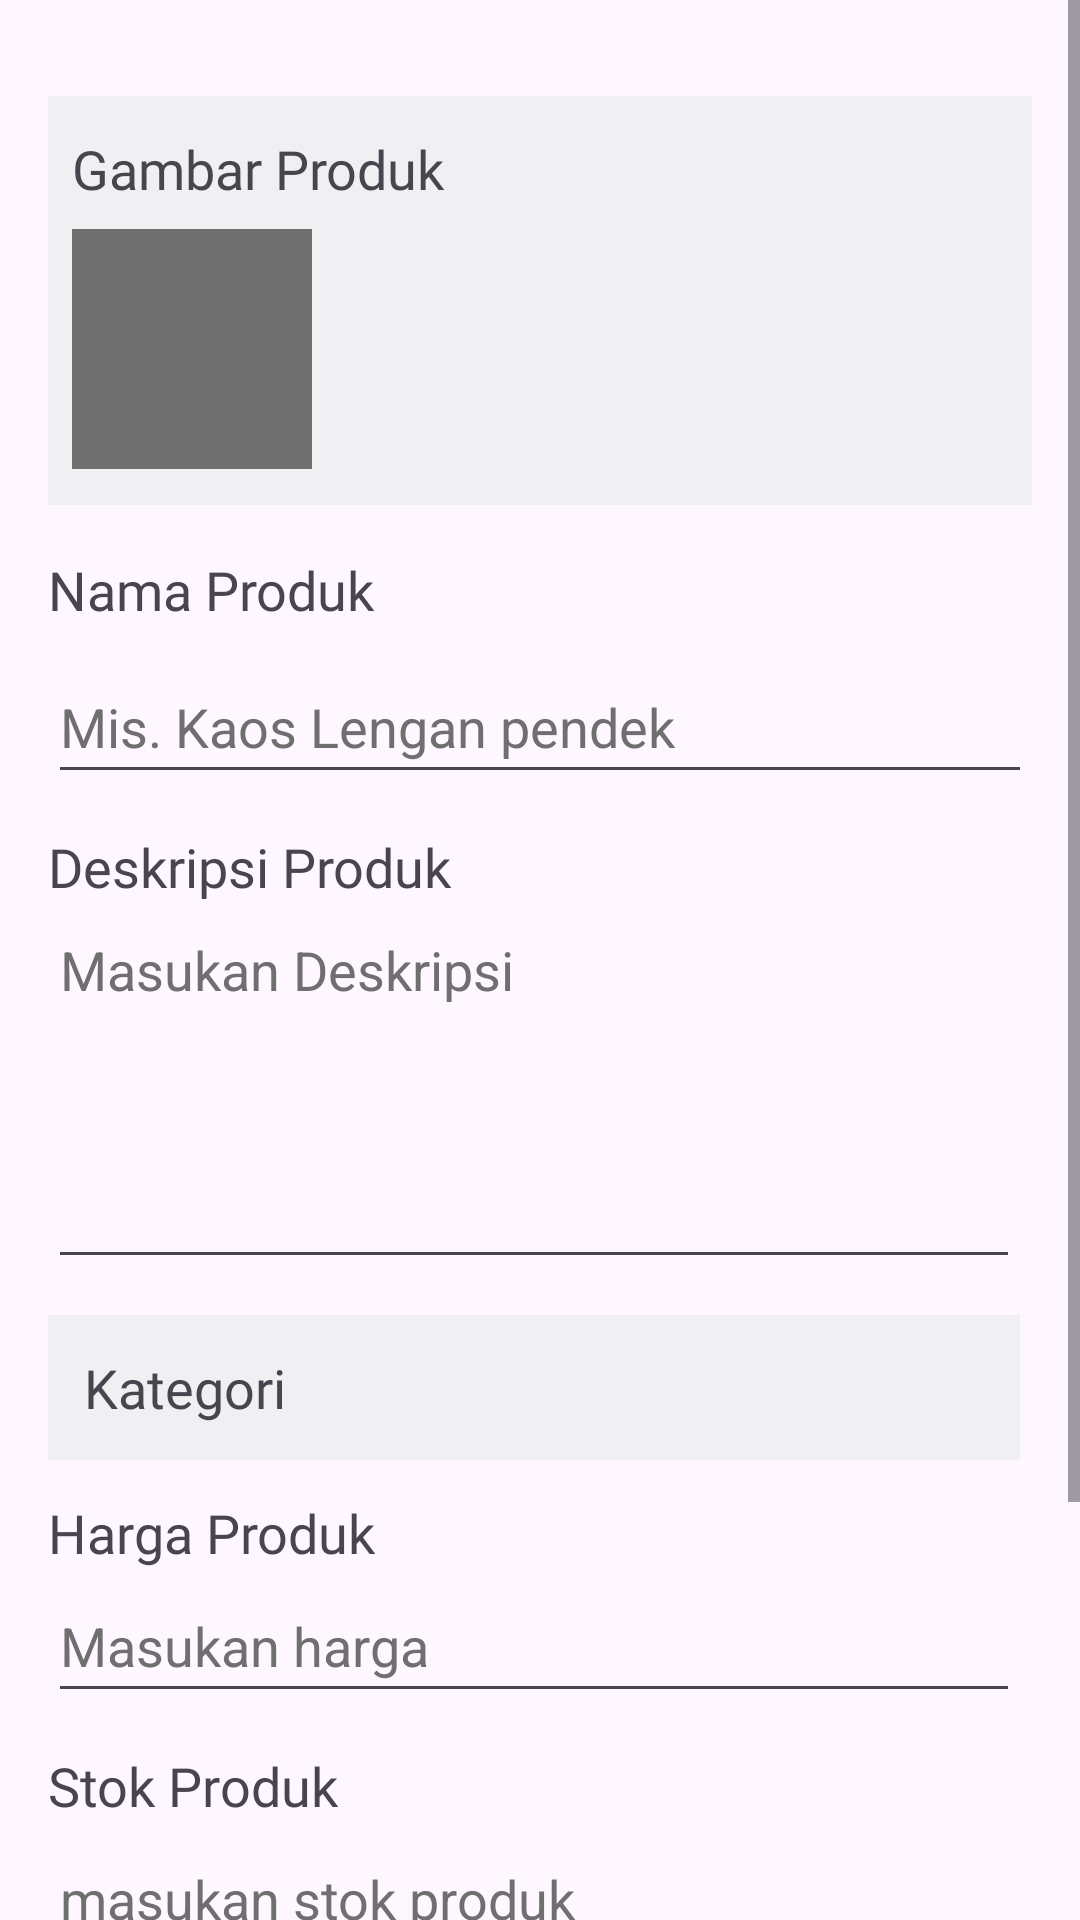

This screen was rendered from an Android layout file. Write that file and the resources it references.
<!-- AndroidManifest.xml: application theme Theme.BraincoreSellerApp -->
<!-- res/layout/fragment_upload.xml -->
<?xml version="1.0" encoding="utf-8"?>
<ScrollView xmlns:android="http://schemas.android.com/apk/res/android"
    xmlns:tools="http://schemas.android.com/tools"
    xmlns:app="http://schemas.android.com/apk/res-auto"
    android:layout_width="match_parent"
    android:layout_height="match_parent"
    tools:context=".ui.upload.UploadFragment">

    <androidx.constraintlayout.widget.ConstraintLayout
        android:layout_width="match_parent"
        android:layout_height="wrap_content">

        <LinearLayout
            android:id="@+id/product_picture_tag"
            android:layout_width="match_parent"
            android:layout_height="wrap_content"
            android:layout_marginStart="16dp"
            android:layout_marginTop="32dp"
            android:layout_marginEnd="16dp"
            android:orientation="vertical"
            android:background="@color/grey"
            android:paddingHorizontal="8dp"
            android:paddingVertical="12dp"
            app:layout_constraintEnd_toEndOf="parent"
            app:layout_constraintStart_toStartOf="parent"
            app:layout_constraintTop_toTopOf="parent"
            tools:ignore="UseCompoundDrawables">

            <TextView
                android:id="@+id/textView"
                android:layout_width="wrap_content"
                android:layout_height="wrap_content"
                android:fontFamily="@font/roboto_medium"
                android:text="@string/gambar_product"
                android:textSize="18sp"
                tools:ignore="MissingConstraints" />

            <ImageView
                android:id="@+id/product_picture"
                android:layout_width="80dp"
                android:layout_height="80dp"
                android:layout_marginTop="8dp"
                android:src="@drawable/baseline_add_photo_alternate_24"
                android:scaleType="center"
                android:background="@color/disable"
                android:contentDescription="@string/image_description"
                app:layout_constraintStart_toStartOf="@+id/textView"
                app:layout_constraintTop_toBottomOf="@+id/textView"
                tools:ignore="ImageContrastCheck" />
        </LinearLayout>

        <TextView
            android:id="@+id/product_name"
            android:layout_width="wrap_content"
            android:layout_height="wrap_content"
            android:layout_marginTop="16dp"
            android:fontFamily="@font/roboto_medium"
            android:text="@string/product_name"
            android:textSize="18sp"
            app:layout_constraintStart_toStartOf="@+id/product_picture_tag"
            app:layout_constraintTop_toBottomOf="@+id/product_picture_tag" />

        <EditText
            android:id="@+id/productNameInput"
            android:layout_width="0dp"
            android:layout_height="wrap_content"
            android:layout_marginStart="16dp"
            android:layout_marginTop="8dp"
            android:layout_marginEnd="16dp"
            android:hint="@string/placeholder_product"
            android:maxLength="255"
            android:minHeight="48dp"
            android:textColorHint="@color/disable"
            app:layout_constraintEnd_toEndOf="parent"
            app:layout_constraintStart_toStartOf="parent"
            app:layout_constraintTop_toBottomOf="@+id/product_name"
            tools:ignore="Autofill,TextFields" />

        <TextView
            android:id="@+id/product_description"
            android:layout_width="wrap_content"
            android:layout_height="wrap_content"
            android:layout_marginTop="12dp"
            android:fontFamily="@font/roboto_medium"
            android:text="@string/product_description"
            android:textSize="18sp"
            app:layout_constraintStart_toStartOf="@+id/productNameInput"
            app:layout_constraintTop_toBottomOf="@+id/productNameInput" />

        <EditText
            android:id="@+id/productDescriptionInput"
            android:layout_width="0dp"
            android:layout_height="wrap_content"
            android:layout_marginEnd="20dp"
            android:hint="@string/placeholder_description"
            android:lines="5"
            android:gravity="top"
            android:maxLines="5"
            android:minHeight="48dp"
            android:textColorHint="@color/disable"
            app:layout_constraintEnd_toEndOf="parent"
            app:layout_constraintStart_toStartOf="@+id/product_description"
            app:layout_constraintTop_toBottomOf="@+id/product_description"
            tools:ignore="Autofill,TextFields" />

        <LinearLayout
            android:id="@+id/category_tag"
            android:layout_width="0dp"
            android:layout_height="wrap_content"
            android:layout_marginTop="12dp"
            android:background="@color/grey"
            android:orientation="horizontal"
            android:padding="12dp"
            app:layout_constraintEnd_toEndOf="@+id/productDescriptionInput"
            app:layout_constraintStart_toStartOf="@+id/productDescriptionInput"
            app:layout_constraintTop_toBottomOf="@+id/productDescriptionInput"
            tools:ignore="UseCompoundDrawables">

            <TextView
                android:id="@+id/category"
                android:layout_width="wrap_content"
                android:layout_height="wrap_content"
                android:layout_marginEnd="230dp"
                android:fontFamily="@font/roboto_medium"
                android:text="@string/category"
                android:textSize="18sp" />

            <ImageView
                android:id="@+id/categoryArrow"
                android:layout_width="wrap_content"
                android:layout_height="wrap_content"
                android:contentDescription="@string/select_category"
                android:src="@drawable/baseline_arrow_forward_ios_24"
                tools:ignore="ImageContrastCheck" />

        </LinearLayout>

        <TextView
            android:id="@+id/product_price"
            android:layout_width="wrap_content"
            android:layout_height="wrap_content"
            android:layout_marginTop="12dp"
            android:fontFamily="@font/roboto_medium"
            android:text="@string/product_price"
            android:textSize="18sp"
            app:layout_constraintStart_toStartOf="@+id/category_tag"
            app:layout_constraintTop_toBottomOf="@+id/category_tag" />

        <EditText
            android:id="@+id/productPriceInput"
            android:layout_width="0dp"
            android:layout_height="wrap_content"
            android:hint="@string/placeholder_price"
            android:maxLength="255"
            android:minHeight="48dp"
            android:textColorHint="@color/disable"
            app:layout_constraintEnd_toEndOf="@+id/category_tag"
            app:layout_constraintStart_toStartOf="@+id/product_price"
            app:layout_constraintTop_toBottomOf="@+id/product_price"
            tools:ignore="Autofill,TextFields,DuplicateSpeakableTextCheck" />

        <TextView
            android:id="@+id/product_stock"
            android:layout_width="wrap_content"
            android:layout_height="wrap_content"
            android:layout_marginTop="12dp"
            android:fontFamily="@font/roboto_medium"
            android:text="@string/product_stock"
            android:textSize="18sp"
            app:layout_constraintStart_toStartOf="@+id/productPriceInput"
            app:layout_constraintTop_toBottomOf="@+id/productPriceInput" />

        <EditText
            android:id="@+id/productStockInput"
            android:layout_width="0dp"
            android:layout_height="wrap_content"
            android:hint="@string/placeholder_stock"
            android:maxLength="255"
            android:minHeight="48dp"
            android:textColorHint="@color/disable"
            app:layout_constraintEnd_toEndOf="@+id/category_tag"
            app:layout_constraintStart_toStartOf="@+id/product_stock"
            app:layout_constraintTop_toBottomOf="@+id/product_stock"
            tools:ignore="Autofill,TextFields" />

        <TextView
            android:id="@+id/product_specifications"
            android:layout_width="wrap_content"
            android:layout_height="wrap_content"
            android:layout_marginTop="12dp"
            android:fontFamily="@font/roboto_medium"
            android:text="@string/specifications"
            android:textSize="18sp"
            app:layout_constraintStart_toStartOf="@+id/productStockInput"
            app:layout_constraintTop_toBottomOf="@+id/productStockInput" />

        <EditText
            android:id="@+id/productSpecificationsInput"
            android:layout_width="0dp"
            android:layout_height="wrap_content"
            android:hint="@string/placeholder_specifications"
            android:lines="2"
            android:gravity="top"
            android:maxLines="2"
            android:minHeight="48dp"
            android:textColorHint="@color/disable"
            app:layout_constraintEnd_toEndOf="@+id/category_tag"
            app:layout_constraintStart_toStartOf="@+id/product_specifications"
            app:layout_constraintTop_toBottomOf="@+id/product_specifications"
            tools:ignore="Autofill,TextFields" />

        <Button
            android:id="@+id/btn_upload"
            android:layout_width="0dp"
            android:layout_height="48dp"
            android:layout_marginTop="16dp"
            android:background="@drawable/button_rounded"
            android:fontFamily="@font/roboto_medium"
            android:text="@string/upload"
            android:textSize="16sp"
            app:layout_constraintEnd_toEndOf="@+id/productSpecificationsInput"
            app:layout_constraintStart_toStartOf="@+id/productSpecificationsInput"
            app:layout_constraintTop_toBottomOf="@+id/productSpecificationsInput" />

        <ProgressBar
            android:id="@+id/progressBar"
            style="?android:attr/progressBarStyle"
            android:layout_width="wrap_content"
            android:layout_height="wrap_content"
            android:visibility="gone"
            app:layout_constraintBottom_toBottomOf="parent"
            app:layout_constraintEnd_toEndOf="parent"
            app:layout_constraintHorizontal_bias="0.5"
            app:layout_constraintStart_toStartOf="parent"
            app:layout_constraintTop_toTopOf="parent"
            app:layout_constraintVertical_bias="0.5"
            tools:visibility="visible" />

    </androidx.constraintlayout.widget.ConstraintLayout>
</ScrollView>
<!-- resources referenced by this layout -->
<resources>
  <color name="disable">#6F6F6F</color>
  <color name="grey">#F0F0F3</color>
  <!-- drawable button_rounded (drawable) -->
  <?xml version="1.0" encoding="utf-8"?>
  <selector xmlns:android="http://schemas.android.com/apk/res/android">
      <item>
          <shape android:shape="rectangle">
              <solid android:color="@color/primary_navy" />
              <corners android:radius="4dp" />
          </shape>
      </item>
  </selector>
  <string name="category">Kategori</string>
  <string name="gambar_product">Gambar Produk</string>
  <string name="image_description">image decsription</string>
  <string name="placeholder_description">Masukan Deskripsi</string>
  <string name="placeholder_price">Masukan harga</string>
  <string name="placeholder_product">Mis. Kaos Lengan pendek</string>
  <string name="placeholder_specifications">Masukan Spesifikasi</string>
  <string name="placeholder_stock">masukan stok produk</string>
  <string name="product_description">Deskripsi Produk</string>
  <string name="product_name">Nama Produk</string>
  <string name="product_price">Harga Produk</string>
  <string name="product_stock">Stok Produk</string>
  <string name="select_category">select category</string>
  <string name="specifications">Product Spesifikasi</string>
  <string name="upload">New</string>
  <style name="Theme.BraincoreSellerApp" parent="Base.Theme.BraincoreSellerApp" />
  <color name="primary_navy">#224C66</color>
  <style name="Base.Theme.BraincoreSellerApp" parent="Theme.Material3.DayNight.NoActionBar">
          
          
          <item name="colorPrimary">@color/primary_navy</item>
      </style>
</resources>
